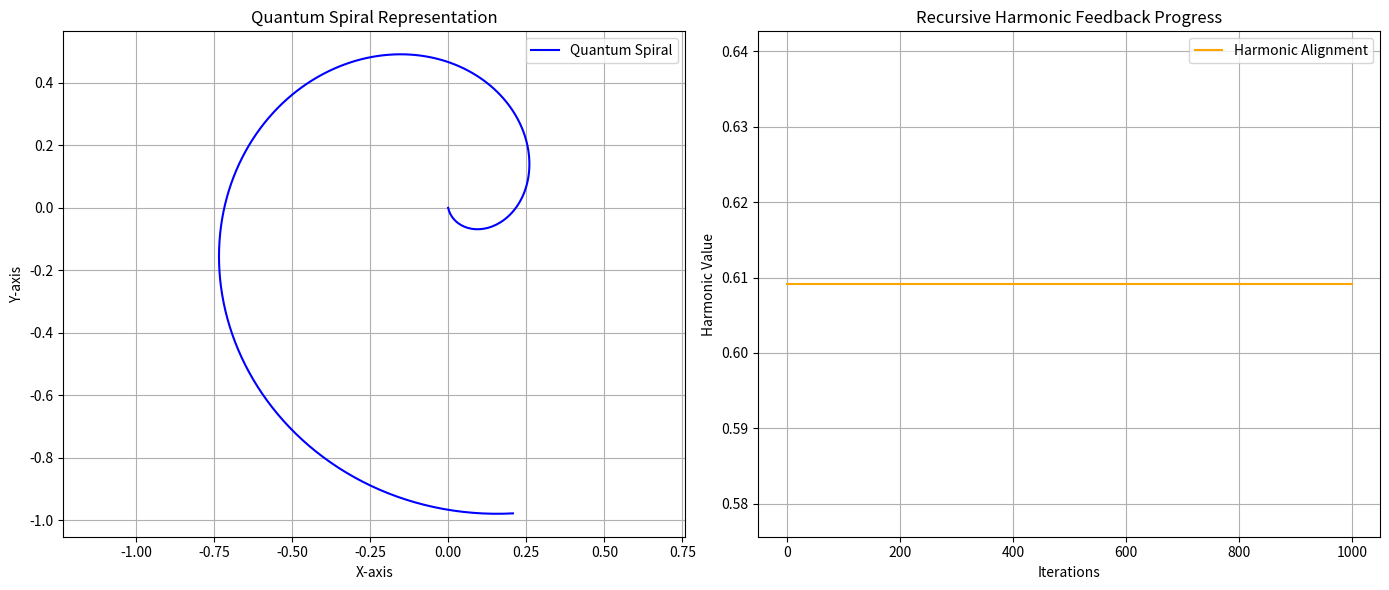

Write the Python code that produced this figure.
import numpy as np
import matplotlib.pyplot as plt

# Constants for Mark1 and Samson
TARGET_HARMONIC = 0.35  # Mark1's alignment value
QUANTUM_HARMONIC = 0.2  # Quantum focal adjustment angle (in radians)
MACRO_HARMONIC = 0.33  # Macro focal point (base 10 perception distance)

# Recursive Harmonic Feedback Loop

def recursive_harmonic_unwind(hash_value, max_iterations=1000, tolerance=1e-6):
    """
    Unwind the hash using recursive harmonic feedback, driven by Mark1 and Samson principles.
    """
    # Generate initial spiral
    def quantum_spiral(hash_value, base=2, angle_adjustment=QUANTUM_HARMONIC):
        binary_data = ''.join(format(int(char, 16), f'0{base}b') for char in hash_value)
        n = len(binary_data)
        theta = np.linspace(0, 2 * np.pi, n) + angle_adjustment
        radius = np.linspace(0, 1, n)
        x = radius * np.cos(theta)
        y = radius * np.sin(theta)
        return x, y, binary_data

    # Calculate alignment
    def calculate_alignment(binary_data, harmonic_target):
        numerical_data = np.array([int(bit) for bit in binary_data], dtype=float)
        current_harmonic = np.mean(numerical_data)
        return current_harmonic, np.abs(current_harmonic - harmonic_target)

    # Adjust spiral
    def adjust_spiral(x, y, adjustment_factor):
        radius = np.sqrt(x**2 + y**2)
        theta = np.arctan2(y, x) + adjustment_factor
        new_x = radius * np.cos(theta)
        new_y = radius * np.sin(theta)
        return new_x, new_y

    x, y, binary_data = quantum_spiral(hash_value)
    alignment_history = []

    for iteration in range(max_iterations):
        current_harmonic, error = calculate_alignment(binary_data, TARGET_HARMONIC)
        alignment_history.append(current_harmonic)

        if error < tolerance:
            break

        adjustment_factor = (TARGET_HARMONIC - current_harmonic) * QUANTUM_HARMONIC
        x, y = adjust_spiral(x, y, adjustment_factor)

    return x, y, binary_data, alignment_history

# Visualization

def visualize_results(x, y, alignment_history):
    fig, axes = plt.subplots(1, 2, figsize=(14, 6))

    # Spiral plot
    axes[0].plot(x, y, label="Quantum Spiral", color='blue')
    axes[0].set_title("Quantum Spiral Representation")
    axes[0].set_xlabel("X-axis")
    axes[0].set_ylabel("Y-axis")
    axes[0].axis('equal')
    axes[0].legend()
    axes[0].grid(True)

    # Alignment progress
    axes[1].plot(alignment_history, label="Harmonic Alignment", color='orange')
    axes[1].set_title("Recursive Harmonic Feedback Progress")
    axes[1].set_xlabel("Iterations")
    axes[1].set_ylabel("Harmonic Value")
    axes[1].legend()
    axes[1].grid(True)

    plt.tight_layout()
    plt.show()

# Example usage
hash_value = "ba7816bf8f01cfea414140de5dae2223b00361a396177a9cb410ff61f20015ad"
x, y, binary_data, alignment_history = recursive_harmonic_unwind(hash_value)
visualize_results(x, y, alignment_history)
